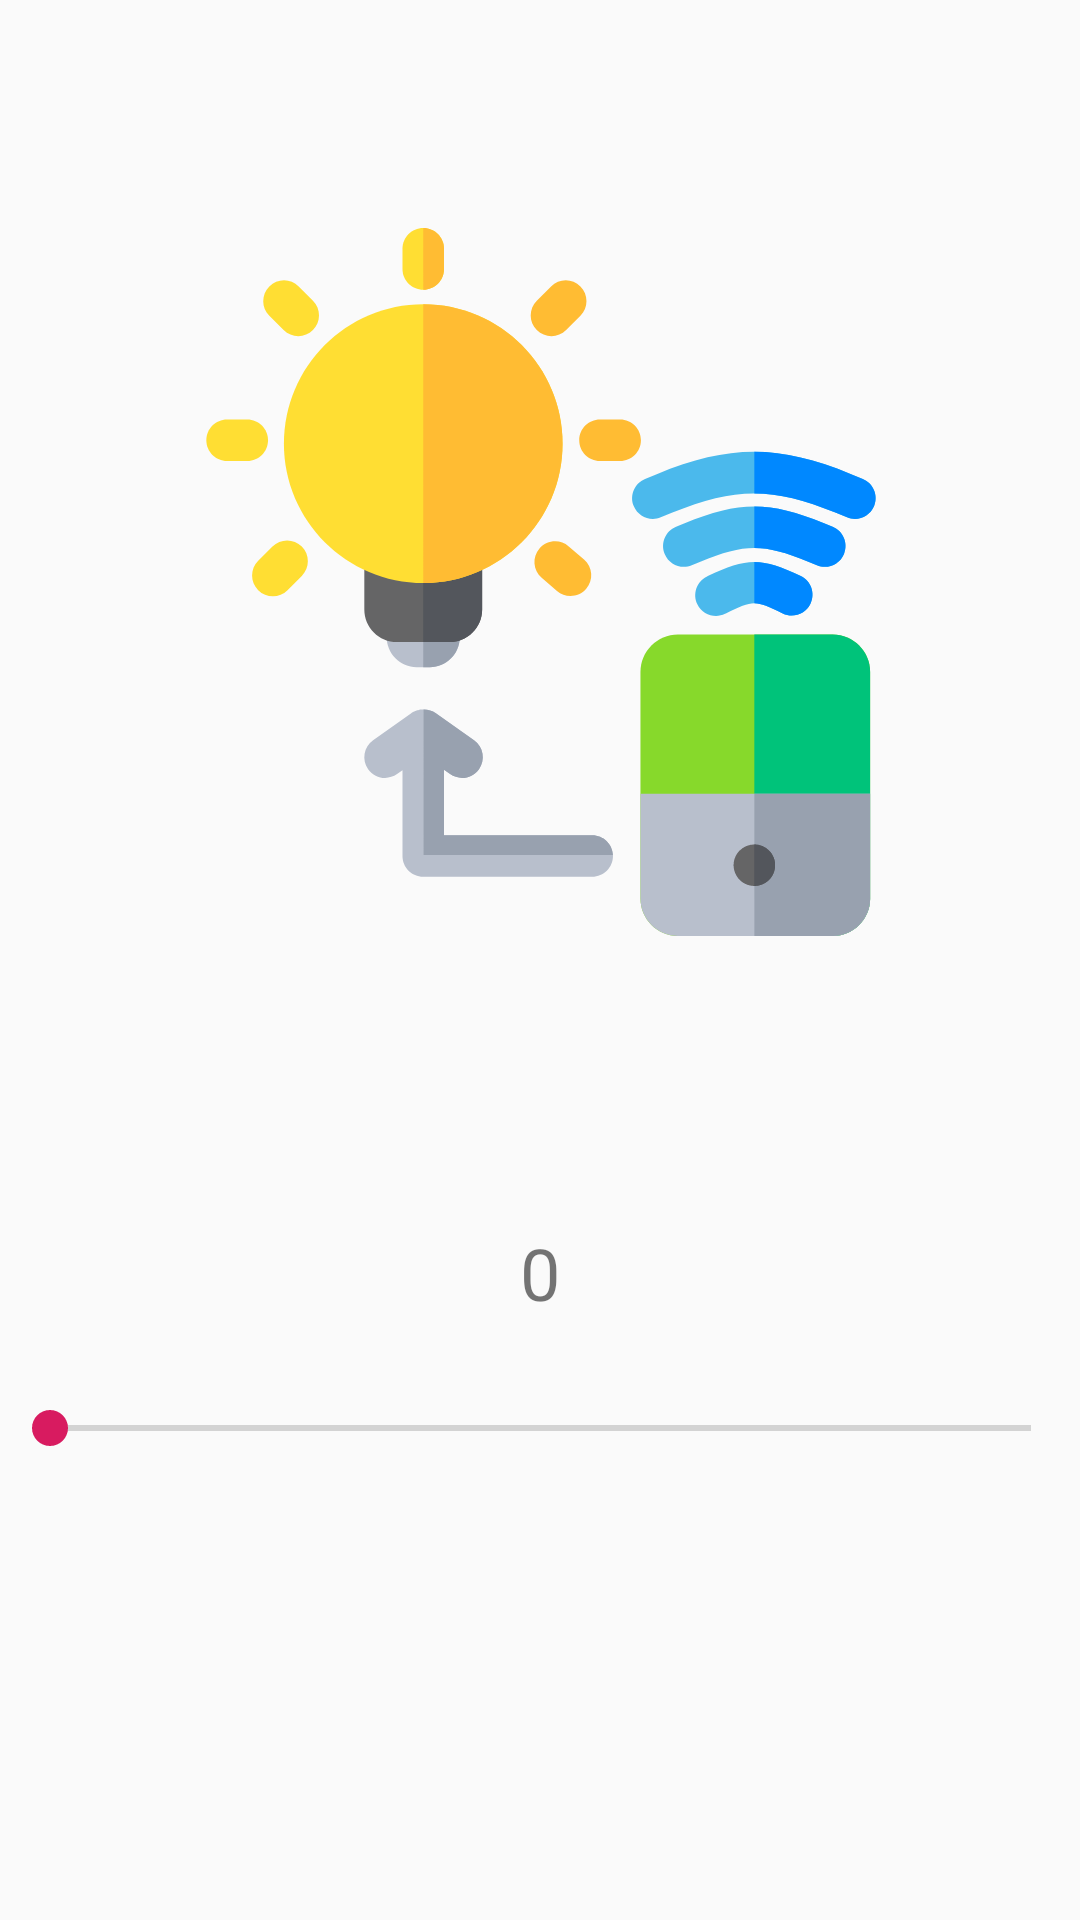

Produce the Android XML layout that renders to this screen, including the resource entries it uses.
<!-- AndroidManifest.xml: application theme AppTheme -->
<!-- res/layout/activity_light.xml -->
<?xml version="1.0" encoding="utf-8"?>
<android.support.constraint.ConstraintLayout xmlns:android="http://schemas.android.com/apk/res/android"
    xmlns:app="http://schemas.android.com/apk/res-auto"
    xmlns:tools="http://schemas.android.com/tools"
    android:layout_width="match_parent"
    android:layout_height="match_parent"
    tools:context=".LightActivity">


    <ImageView
        android:id="@+id/imageView2"
        android:layout_width="277dp"
        android:layout_height="236dp"
        android:layout_marginStart="8dp"
        android:layout_marginLeft="8dp"
        android:layout_marginTop="76dp"
        android:layout_marginEnd="8dp"
        android:layout_marginRight="8dp"
        android:gravity="center"
        app:layout_constraintEnd_toEndOf="parent"
        app:layout_constraintStart_toStartOf="parent"
        app:layout_constraintTop_toTopOf="parent"
        app:srcCompat="@drawable/ic_wireless" />

    <SeekBar
        android:id="@+id/seekBar2"
        android:layout_width="359dp"
        android:layout_height="24dp"
        android:layout_marginStart="8dp"
        android:layout_marginLeft="8dp"
        android:layout_marginTop="8dp"
        android:layout_marginEnd="8dp"
        android:layout_marginRight="8dp"
        android:layout_marginBottom="8dp"
        app:layout_constraintBottom_toBottomOf="parent"
        app:layout_constraintEnd_toEndOf="parent"
        app:layout_constraintStart_toStartOf="parent"
        app:layout_constraintTop_toBottomOf="@+id/imageView2" />

    <TextView
        android:id="@+id/tv_light"
        android:layout_width="0dp"
        android:layout_height="28dp"
        android:layout_marginStart="8dp"
        android:layout_marginLeft="8dp"
        android:layout_marginTop="96dp"
        android:layout_marginEnd="8dp"
        android:layout_marginRight="8dp"
        android:gravity="center"
        android:text="0"
        android:textSize="24dp"
        app:layout_constraintEnd_toEndOf="parent"
        app:layout_constraintHorizontal_bias="0.0"
        app:layout_constraintStart_toStartOf="parent"
        app:layout_constraintTop_toBottomOf="@+id/imageView2" />

</android.support.constraint.ConstraintLayout>
<!-- resources referenced by this layout -->
<resources>
  <!-- drawable ic_wireless: vector/xml drawable (drawable, 11004 chars, omitted) -->
  <style name="AppTheme" parent="Theme.AppCompat.Light.DarkActionBar">
          
          <item name="colorPrimary">#8A5372A7</item>
          <item name="colorPrimaryDark">#D22F5E8B</item>
          <item name="colorAccent">@color/colorAccent</item>
      </style>
  <color name="colorAccent">#D81B60</color>
</resources>
